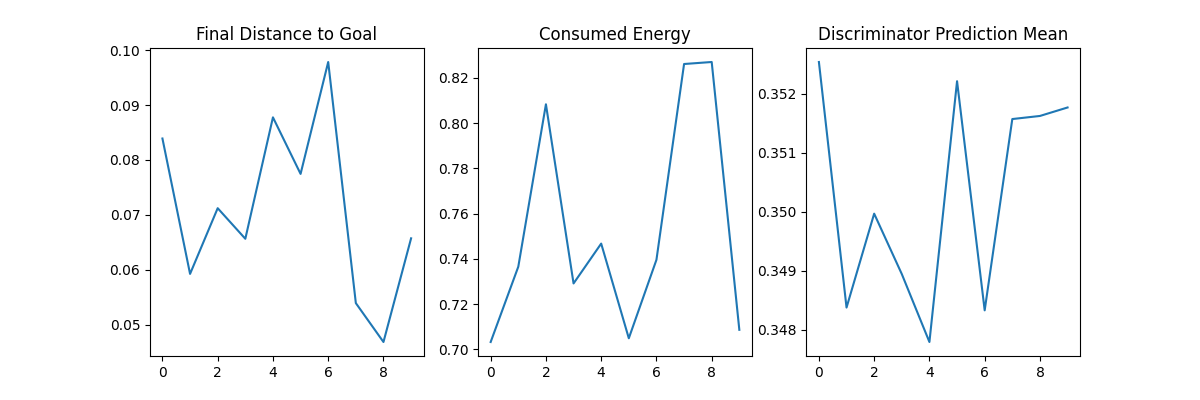

The table this chart was drawn from, first rows:
episode, final_distance_to_goal, consumed_energy, disc_prediction_mean
0, 0.08391, 0.7033, 0.3525
1, 0.05923, 0.7365, 0.3484
2, 0.07121, 0.8083, 0.35
3, 0.06563, 0.7291, 0.3489
4, 0.08776, 0.7468, 0.3478
5, 0.07745, 0.7049, 0.3522
6, 0.09785, 0.7396, 0.3483
7, 0.05391, 0.8261, 0.3516
8, 0.04682, 0.827, 0.3516
9, 0.06571, 0.7087, 0.3518
